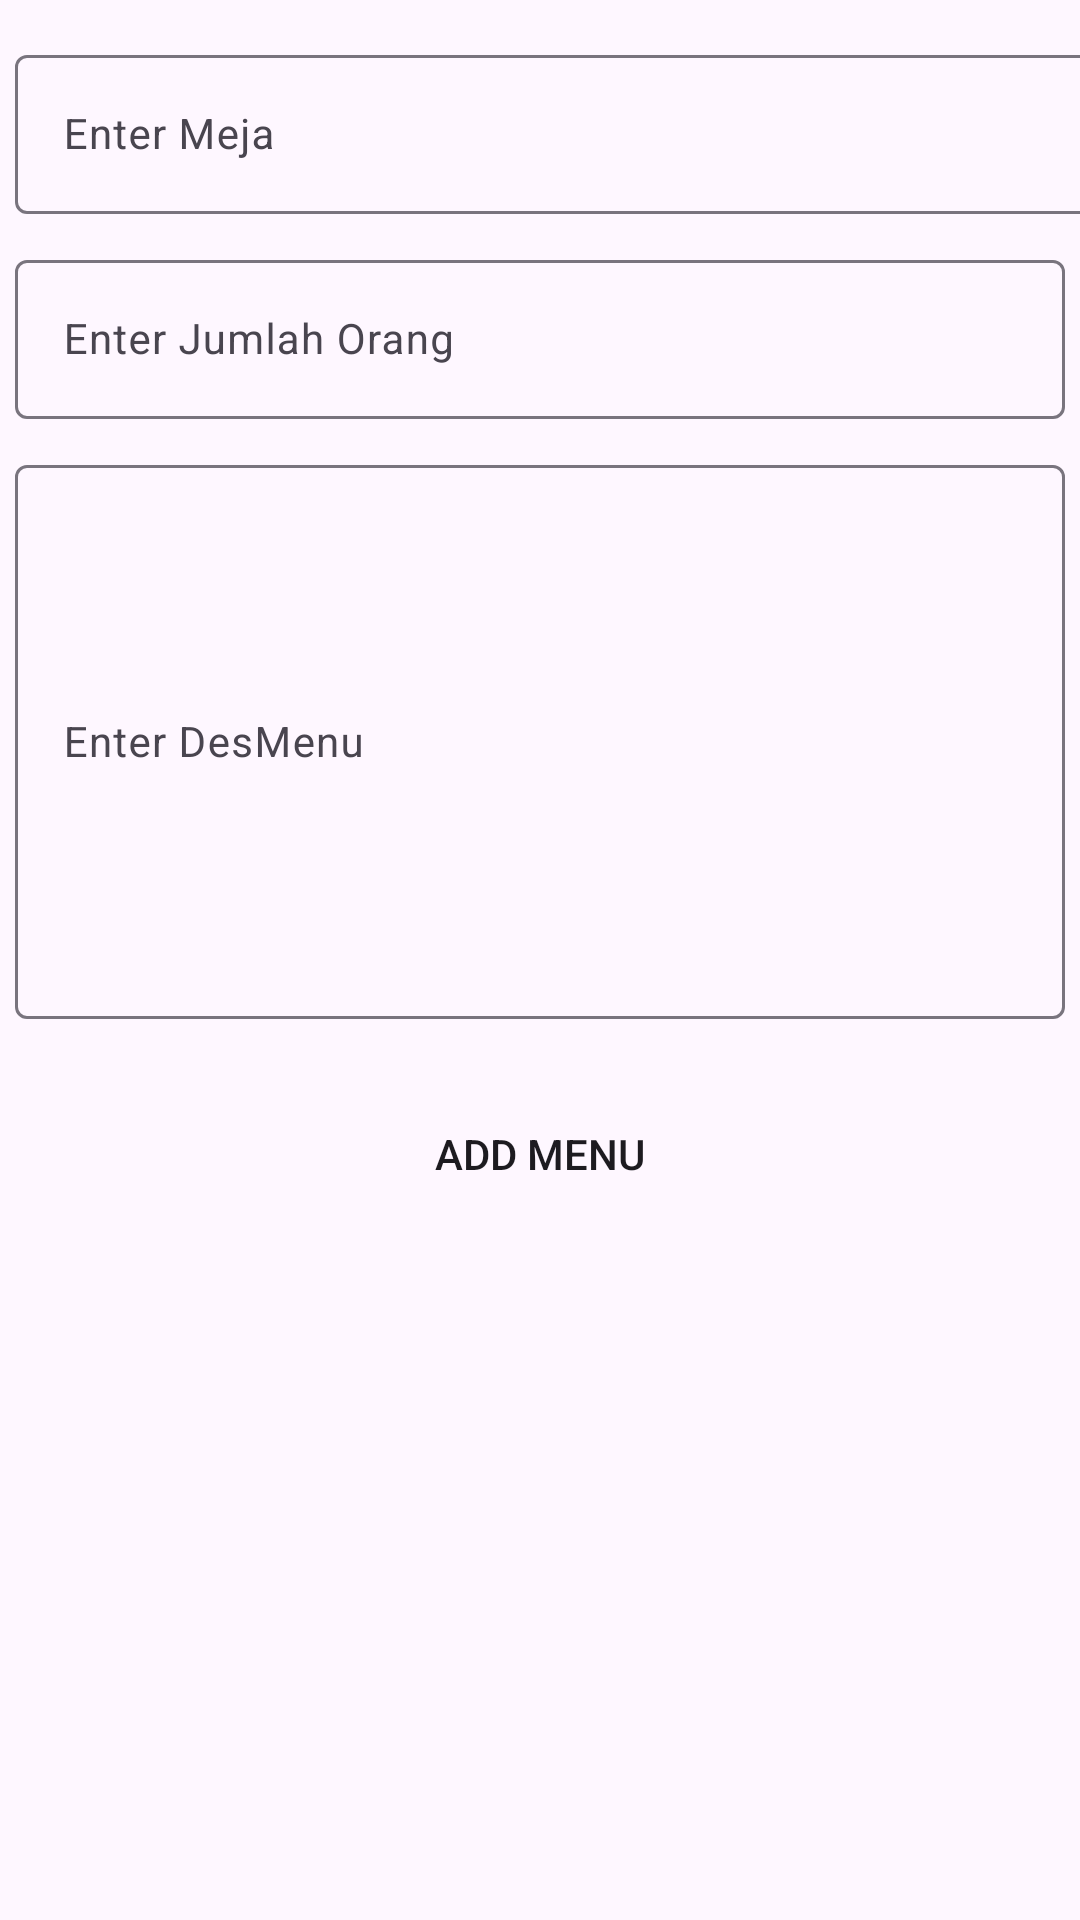

This screen was rendered from an Android layout file. Write that file and the resources it references.
<!-- AndroidManifest.xml: application theme Theme.Tecafe -->
<!-- res/layout/activity_add_meja.xml -->
<?xml version="1.0" encoding="utf-8"?>
<ScrollView xmlns:android="http://schemas.android.com/apk/res/android"
    xmlns:app="http://schemas.android.com/apk/res-auto"
    xmlns:tools="http://schemas.android.com/tools"
    android:layout_width="match_parent"
    android:layout_height="match_parent"
    tools:context=".AddMeja">


    <androidx.constraintlayout.widget.ConstraintLayout
        android:layout_width="match_parent"
        android:layout_height="wrap_content">


        <com.google.android.material.textfield.TextInputLayout
            android:id="@+id/tilAddMeja"
            android:layout_width="409dp"
            android:layout_height="wrap_content"
            android:layout_marginTop="8dp"
            android:hint="Enter Meja"
            android:padding="5dp"
            app:layout_constraintStart_toStartOf="parent"
            app:layout_constraintTop_toTopOf="parent">

            <com.google.android.material.textfield.TextInputEditText
                android:id="@+id/edtMeja"
                android:layout_width="match_parent"
                android:layout_height="wrap_content"
                android:importantForAutofill="no"
                android:inputType="text"
                android:textSize="14sp" />

        </com.google.android.material.textfield.TextInputLayout>

        <com.google.android.material.textfield.TextInputLayout
            android:id="@+id/tilPriceMeja"
            android:layout_width="match_parent"
            android:layout_height="wrap_content"
            android:hint="Enter Jumlah Orang"
            android:padding="5dp"
            app:layout_constraintStart_toStartOf="@+id/tilAddMeja"
            app:layout_constraintTop_toBottomOf="@+id/tilAddMeja">

            <com.google.android.material.textfield.TextInputEditText
                android:id="@+id/edtPriceMeja"
                android:layout_width="match_parent"
                android:layout_height="wrap_content"
                android:importantForAutofill="no"
                android:inputType="number"
                android:textSize="14sp" />

        </com.google.android.material.textfield.TextInputLayout>

        <com.google.android.material.textfield.TextInputLayout
            android:id="@+id/tilDescMeja"
            android:layout_width="match_parent"
            android:layout_height="200dp"
            android:hint="Enter DesMenu"
            android:padding="5dp"
            app:layout_constraintStart_toStartOf="@+id/tilPriceMeja"
            app:layout_constraintTop_toBottomOf="@+id/tilPriceMeja">

            <com.google.android.material.textfield.TextInputEditText
                android:id="@+id/edtDescMeja"
                android:layout_width="match_parent"
                android:layout_height="match_parent"
                android:importantForAutofill="no"
                android:inputType="text"
                android:textSize="14sp" />

        </com.google.android.material.textfield.TextInputLayout>

        <Button
            android:id="@+id/btnAddMeja"
            android:layout_width="match_parent"
            android:layout_height="wrap_content"
            android:layout_marginTop="16dp"
            android:background="@drawable/custom_button_back"
            android:text="Add Menu"
            app:layout_constraintStart_toStartOf="@id/tilDescMeja"
            app:layout_constraintTop_toBottomOf="@id/tilDescMeja" />

        <ProgressBar
            android:id="@+id/pbLoading"
            android:layout_width="wrap_content"
            android:layout_height="wrap_content"
            android:indeterminate="true"
            android:indeterminateDrawable="@drawable/progress_back"
            android:visibility="gone"
            app:layout_constraintBottom_toBottomOf="parent"
            app:layout_constraintEnd_toEndOf="parent"
            app:layout_constraintHorizontal_bias="0.5"
            app:layout_constraintStart_toStartOf="parent"
            app:layout_constraintTop_toTopOf="parent"
            app:layout_constraintVertical_bias="0.5" />

    </androidx.constraintlayout.widget.ConstraintLayout>

</ScrollView>
<!-- resources referenced by this layout -->
<resources>
  <style name="Theme.Tecafe" parent="Base.Theme.Tecafe" />
  <style name="Base.Theme.Tecafe" parent="Theme.Material3.DayNight.NoActionBar">
          
          
      </style>
</resources>
